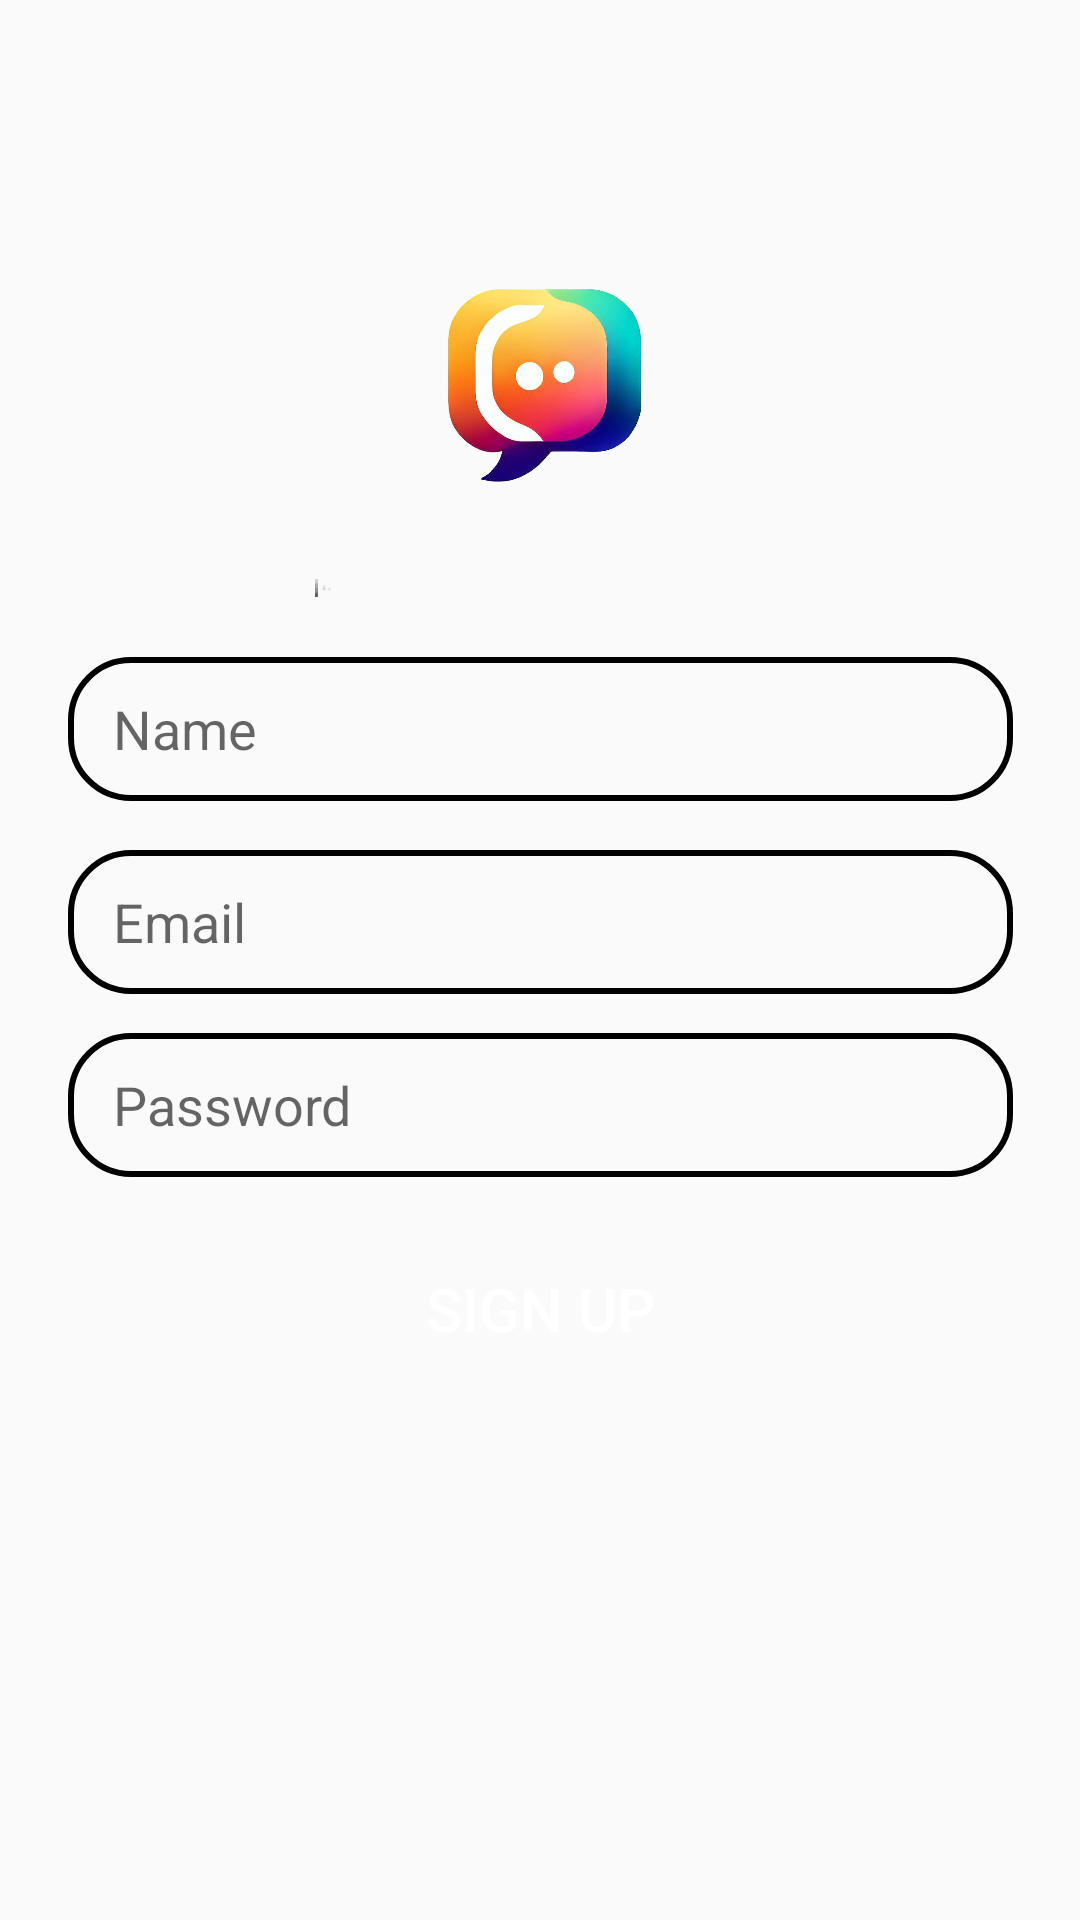

The Android layout XML behind this screen, and the referenced resources:
<!-- AndroidManifest.xml: application theme Theme.MobileChatApp -->
<!-- res/layout/activity_sign_up.xml -->
<?xml version="1.0" encoding="utf-8"?>
<androidx.constraintlayout.widget.ConstraintLayout xmlns:android="http://schemas.android.com/apk/res/android"
	xmlns:app="http://schemas.android.com/apk/res-auto"
	xmlns:tools="http://schemas.android.com/tools"
	android:layout_width="match_parent"
	android:layout_height="match_parent"
	tools:context=".SignUp">

	<ImageView
		android:id="@+id/app_logo"
		android:layout_width="150dp"
		android:layout_height="150dp"
		app:layout_constraintBottom_toBottomOf="parent"
		app:layout_constraintEnd_toEndOf="parent"
		app:layout_constraintStart_toStartOf="parent"
		app:layout_constraintTop_toTopOf="parent"
		app:layout_constraintVertical_bias="0.1"
		app:srcCompat="@drawable/mobile_chat_app_logo"
		android:contentDescription="app_logo" />

	<EditText
		android:id="@+id/edit_text_name"
		android:layout_width="wrap_content"
		android:layout_height="48dp"
		android:background="@drawable/edit_text_background"
		android:ems="15"
		android:hint="Name"
		android:inputType="text"
		android:paddingStart="@dimen/email_password_padding"
		android:paddingLeft="@dimen/email_password_padding"
		android:paddingEnd="@dimen/email_password_padding"
		android:paddingRight="@dimen/email_password_padding"
		android:layout_marginTop="20dp"
		app:layout_constraintEnd_toEndOf="parent"
		app:layout_constraintStart_toStartOf="parent"
		app:layout_constraintTop_toBottomOf="@+id/app_logo" />

	<EditText
		android:id="@+id/edit_text_email"
		android:layout_width="wrap_content"
		android:layout_height="48dp"
		android:background="@drawable/edit_text_background"
		android:ems="15"
		android:hint="Email"
		android:inputType="textEmailAddress"
		android:paddingStart="@dimen/email_password_padding"
		android:paddingLeft="@dimen/email_password_padding"
		android:paddingEnd="@dimen/email_password_padding"
		android:paddingRight="@dimen/email_password_padding"
		app:layout_constraintBottom_toBottomOf="parent"
		app:layout_constraintEnd_toEndOf="parent"
		app:layout_constraintStart_toStartOf="parent"
		app:layout_constraintTop_toBottomOf="@+id/edit_text_name"
		app:layout_constraintVertical_bias="0.05" />

	<EditText
		android:id="@+id/edit_text_password"
		android:layout_width="wrap_content"
		android:layout_height="48dp"
		android:ems="15"
		android:hint="Password"
		android:inputType="textPassword"
		app:layout_constraintBottom_toBottomOf="parent"
		app:layout_constraintEnd_toEndOf="parent"
		app:layout_constraintStart_toStartOf="parent"
		app:layout_constraintTop_toBottomOf="@+id/edit_text_email"
		app:layout_constraintVertical_bias="0.05"
		android:background="@drawable/edit_text_background"
		android:paddingLeft="@dimen/email_password_padding"
		android:paddingRight="@dimen/email_password_padding"
		android:paddingStart="@dimen/email_password_padding"
		android:paddingEnd="@dimen/email_password_padding"/>

	<Button
		android:id="@+id/btn_sign_up"
		android:layout_width="150dp"
		android:layout_height="wrap_content"
		android:background="@drawable/login_btn_background"
		android:text="Sign Up"
		android:textColor="@color/white"
		android:textSize="20sp"
		app:layout_constraintBottom_toBottomOf="parent"
		app:layout_constraintEnd_toEndOf="parent"
		app:layout_constraintStart_toStartOf="parent"
		app:layout_constraintTop_toBottomOf="@+id/edit_text_password"
		app:layout_constraintVertical_bias="0.1" />

</androidx.constraintlayout.widget.ConstraintLayout>
<!-- resources referenced by this layout -->
<resources>
  <dimen name="email_password_padding">15dp</dimen>
  <!-- drawable edit_text_background (drawable) -->
  <?xml version="1.0" encoding="utf-8"?>
  <shape xmlns:android="http://schemas.android.com/apk/res/android">
  	<corners android:radius="20dp" />
  	<stroke android:color="@color/green" android:width="2dp" />
  </shape>
  <!-- drawable login_btn_background (drawable) -->
  <?xml version="1.0" encoding="utf-8"?>
  <shape xmlns:android="http://schemas.android.com/apk/res/android">
  	<corners android:radius="15dp" />
  	<solid android:color="@color/green" />
  </shape>
  <!-- drawable mobile_chat_app_logo: png bitmap (drawable, 243189 bytes) -->
  <style name="Theme.MobileChatApp" parent="Base.Theme.MobileChatApp" />
  <style name="Base.Theme.MobileChatApp" parent="Theme.AppCompat.Light.NoActionBar">
          
          
      </style>
  <!-- not gathered from this repository: default colours our renderer supplied (Android Studio template values) -->
  <color name="white">#FFFFFFFF</color>
</resources>
